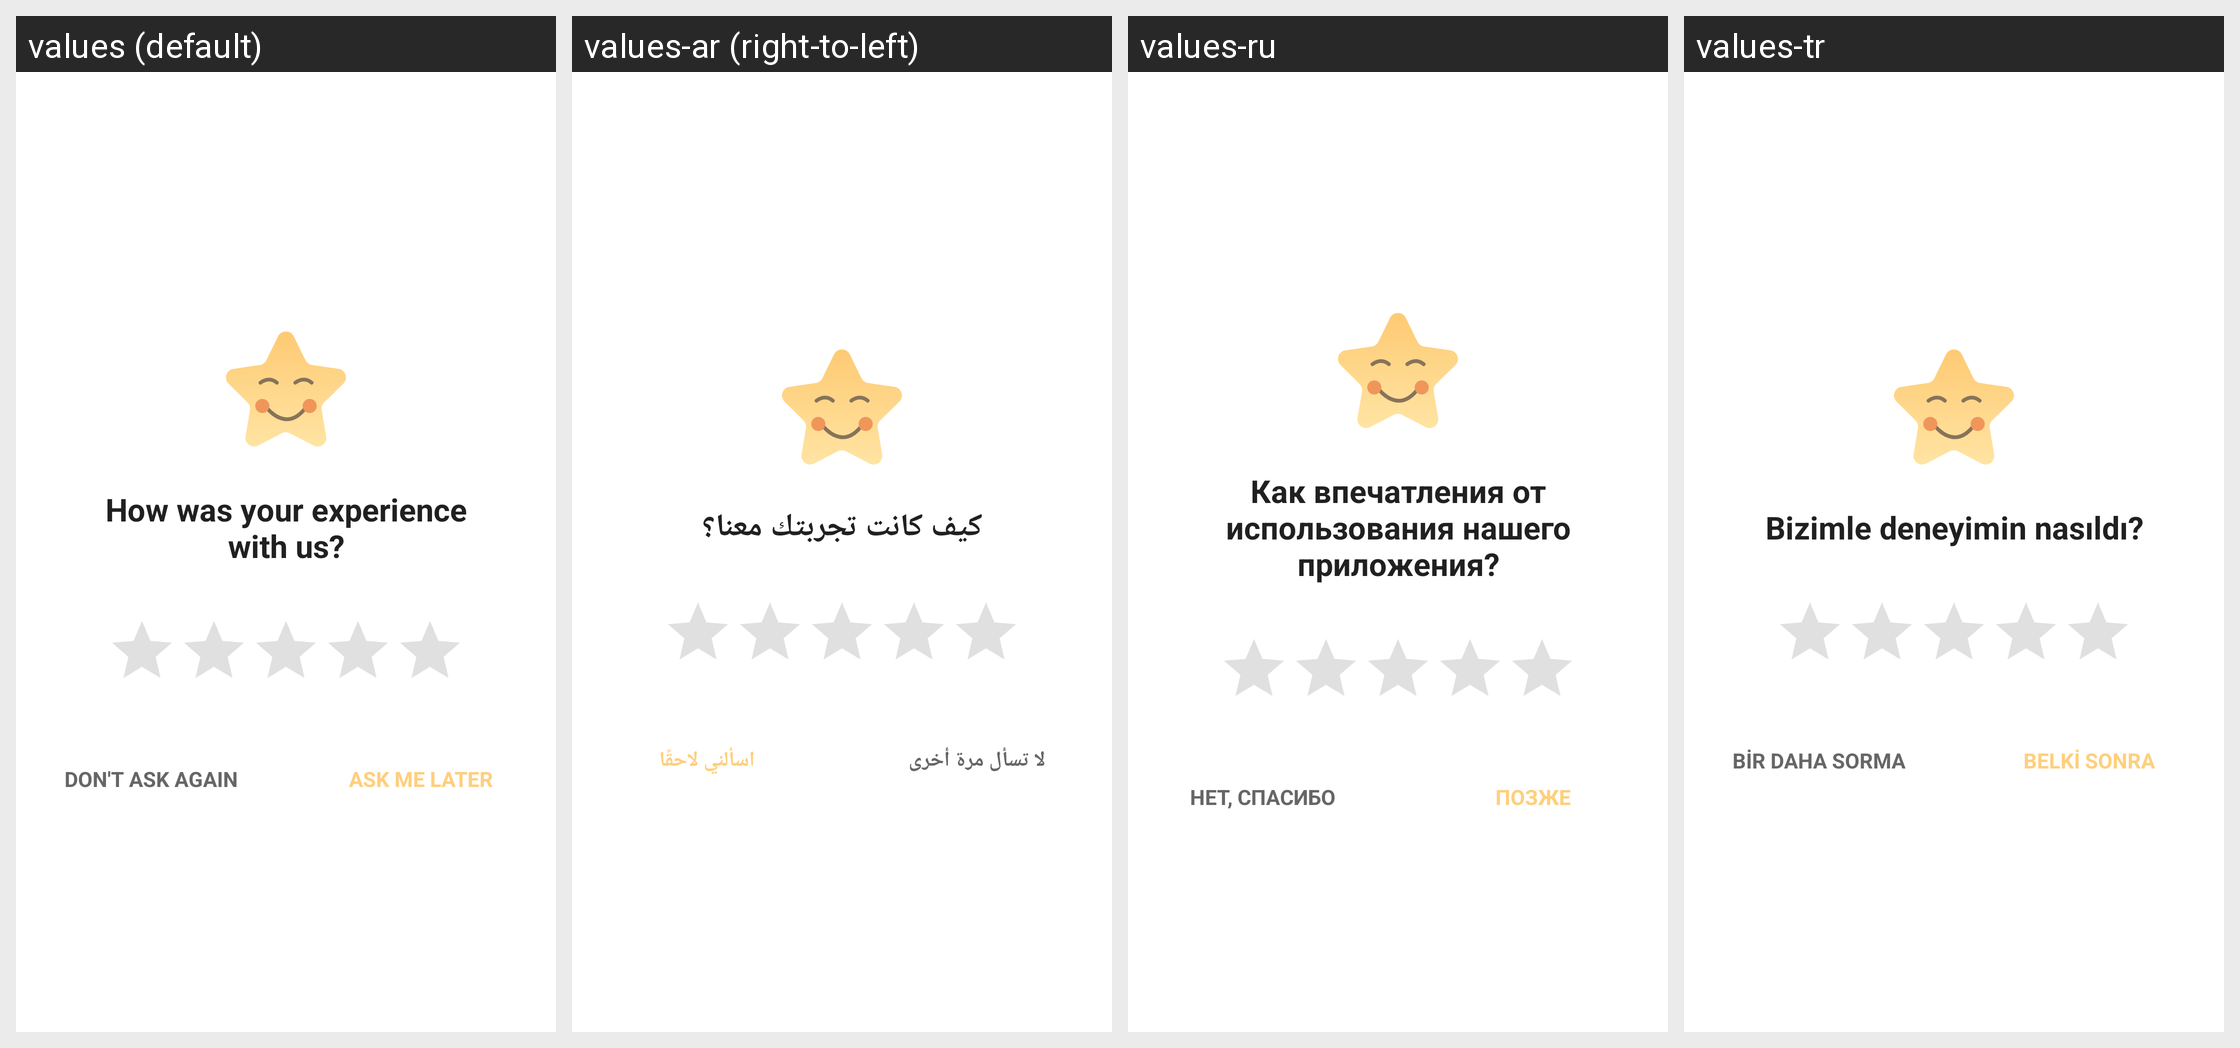

Strings drawn on this Android screen and how each of the app's shown locales translates them:
Android screen res/layout/dialog_rating.xml rendered under 4 locales, left to right: values (default), values-ar (right-to-left), values-ru, values-tr. Device: Nexus 5 (rendered at 1080×1920; each locale shown at half size, 540×960, under a caption strip naming it); theme AppTheme.
Other locales in the repository, not shown: values-de, values-en, values-en-rAU, values-en-rCA, values-en-rGB, values-en-rXC, values-es, values-es-rUS, values-fi, values-fr, values-fr-rCA, values-hi, values-id, values-in, values-it, values-ja, values-ko, values-ms, values-my, values-nl, values-pl, values-pt, values-pt-rBR, values-pt-rPT, values-th, values-vi, values-zh, values-zh-rCN, values-zh-rHK, values-zh-rTW.
Strings drawn on this screen, with the default value and each locale's value (text and hints the layout hard-codes, and strings that could not be matched under every locale, appear in the picture but are not listed):

experience
  values: How was your experience with us?
  values-ar: كيف كانت تجربتك معنا؟
  values-ru: Как впечатления от использования нашего приложения?
  values-tr: Bizimle deneyimin nasıldı?

never_again
  values: Don't ask again
  values-ar: لا تسأل مرة أخرى
  values-ru: Нет, спасибо
  values-tr: Bir daha sorma

ask_later
  values: Ask me later
  values-ar: اسألني لاحقًا
  values-ru: Позже
  values-tr: Belki sonra
